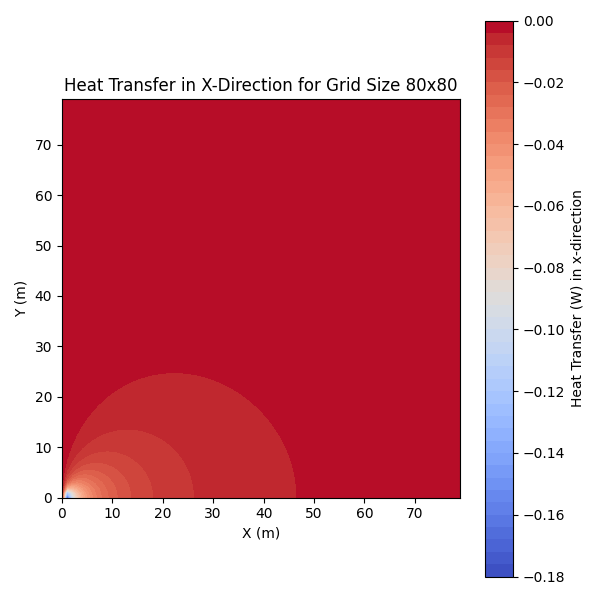

Source data for this figure (header and first rows):
# Heat Transfer (W) in X-direction
0.000000000000000000e+00, -1.779803108861410799e-01, -1.075874411970102057e-01, -7.446719769460900806e-02, -5.632246641819249611e-02, -4.512875433337124736e-02, -3.759256534611175177e-02, -3.218539401239808861e-02, -2.811852402789519895e-02, -2.494801763871759212e-02, -2.240596038041053548e-02, -2.032138281960753010e-02, -1.858013941993328158e-02, -1.710314382354066048e-02, -1.583388151489557513e-02, -1.473089975330377915e-02, -1.376310694508289106e-02, -1.290672817096957976e-02, -1.214327424341264498e-02, -1.145815148241724826e-02, -1.083968825365744064e-02, -1.027843946443920096e-02, -9.766680662486955725e-03, -9.298034048079519692e-03
0.000000000000000000e+00, -1.241605825050301204e-01, -8.895114898957175165e-02, -6.697947290009377552e-02, -5.284699856014810071e-02, -4.330004492523654991e-02, -3.652811904078384631e-02, -3.151531621549639312e-02, -2.767042543332640797e-02, -2.463388656911093613e-02, -2.217732428064160891e-02, -2.014982970046532221e-02, -1.844813964394223169e-02, -1.699941142083728415e-02, -1.575088554131504406e-02, -1.466345957872345132e-02, -1.370756416712931754e-02, -1.286043985935517858e-02, -1.210429257090710718e-02, -1.142501535404737839e-02, -1.081128431701366792e-02, -1.025390731958611933e-02, -9.745346893574407393e-03, -9.279365496415580006e-03
0.000000000000000000e+00, -5.170456191646302657e-02, -5.707714111991310513e-02, -5.165260897988392663e-02, -4.478609345640242878e-02, -3.869641202610091951e-02, -3.370467469494917850e-02, -2.967747210037187042e-02, -2.641414129473642139e-02, -2.373996587627925578e-02, -2.151982793031523983e-02, -1.965269993282563882e-02, -1.806342623768357122e-02, -1.669574510073704859e-02, -1.550707819469806376e-02, -1.446479739283586426e-02, -1.354357869979011010e-02, -1.272352267897325188e-02, -1.198880857692170669e-02, -1.132672024046010341e-02, -1.072693282800321959e-02, -1.018098421201664959e-02, -9.681878659056118372e-03, -9.223786305743473385e-03
0.000000000000000000e+00, -2.558054491442101480e-02, -3.600028633191000582e-02, -3.776779102958153361e-02, -3.594843766768517079e-02, -3.299493922503415888e-02, -2.991682055462035333e-02, -2.707590183420202287e-02, -2.456886804099892713e-02, -2.239219455185505192e-02, -2.050952896219545435e-02, -1.887794360192660004e-02, -1.745736832438824632e-02, -1.621333281561404896e-02, -1.511717311112651708e-02, -1.414538145353897228e-02, -1.327875877360231230e-02, -1.250161152240874748e-02, -1.180106634235796211e-02, -1.116651116613432727e-02, -1.058914878100132399e-02, -1.006164339577462520e-02, -9.577841516131320107e-03, -9.132551279755981438e-03
0.000000000000000000e+00, -1.461735226161421652e-02, -2.357570996014357947e-02, -2.746989366171110128e-02, -2.824501028448343776e-02, -2.741819074308186194e-02, -2.589189128137147841e-02, -2.414059213074688098e-02, -2.239340058887038729e-02, -2.075060197902811598e-02, -1.924835688791072530e-02, -1.789240469603000511e-02, -1.667501844527056326e-02, -1.558331271958334624e-02, -1.460318805929418894e-02, -1.372110457879578520e-02, -1.292479130356249083e-02, -1.220344588390605799e-02, -1.154770126110648241e-02, -1.094949587101811013e-02, -1.040191356590269671e-02, -9.899023996401516701e-03, -9.435736576360912245e-03, -9.007672450184339014e-03
0.000000000000000000e+00, -9.313174994906315771e-03, -1.621534922254292549e-02, -2.029112580767908694e-02, -2.214360227188428426e-02, -2.254102612657884683e-02, -2.209208633685905143e-02, -2.120132010410685081e-02, -2.011370607449556799e-02, -1.896864227636380074e-02, -1.784109874349894612e-02, -1.676852703714437620e-02, -1.576723549215745812e-02, -1.484197917503934407e-02, -1.399144949727896929e-02, -1.321136510820830091e-02, -1.249618339731609074e-02, -1.184002654937178246e-02, -1.123716358304263120e-02, -1.068224351803712807e-02, -1.017039087090022137e-02, -9.697226772885779444e-03, -9.258851559141906620e-03, -8.851809038758776116e-03
0.000000000000000000e+00, -6.420019280476196855e-03, -1.168142768929467286e-02, -1.533572039566607342e-02, -1.749732992464213613e-02, -1.851032890991452171e-02, -1.873423224963128783e-02, -1.845904089472558476e-02, -1.789162689823509123e-02, -1.716934835714699001e-02, -1.637907522735193577e-02, -1.557359599040283524e-02, -1.478366431438058251e-02, -1.402618611963820511e-02, -1.330955279549410342e-02, -1.263703000752119422e-02, -1.200887745482641204e-02, -1.142365980067314504e-02, -1.087904897586409840e-02, -1.037230906993198698e-02, -9.900584148839024906e-03, -9.461064216223604925e-03, -9.051076262553598567e-03, -8.668129615740706798e-03
0.000000000000000000e+00, -4.685495176649571297e-03, -8.754663327601002951e-03, -1.187306034402478040e-02, -1.399975099161340775e-02, -1.526883086429211764e-02, -1.587559699365559407e-02, -1.600912902593586151e-02, -1.582457746671470447e-02, -1.543823466302283141e-02, -1.493246381246301525e-02, -1.436334365364753604e-02, -1.376788610739676337e-02, -1.316981473008250157e-02, -1.258383206577236291e-02, -1.201863103907492743e-02, -1.147896271131469172e-02, -1.096703192211607308e-02, -1.048342860553184985e-02, -1.002774410560025586e-02, -9.598976057919069230e-03, -9.195792292817903113e-03, -8.816701086176586405e-03, -8.460159408970643891e-03
0.000000000000000000e+00, -3.567318782728984370e-03, -6.778711460722244841e-03, -9.402168680071544896e-03, -1.135986548653986593e-02, -1.268974981423205521e-02, -1.349031964563612677e-02, -1.387744506574940459e-02, -1.395948404628604908e-02, -1.382673416221018650e-02, -1.354940715934868645e-02, -1.317965437806686846e-02, -1.275496753677502620e-02, -1.230162046054300053e-02, -1.183761545475417627e-02, -1.137500493069338800e-02, -1.092163567091418951e-02, -1.048242135814751383e-02, -1.006025361587752076e-02, -9.656646143078902525e-03, -9.272186244646620640e-03, -8.906849307997058082e-03, -8.560216648752123902e-03, -8.231625572126427190e-03
0.000000000000000000e+00, -2.805089114994817681e-03, -5.390736286659415094e-03, -7.597099259681703610e-03, -9.347874861265193652e-03, -1.064008619942882587e-02, -1.151861014226436379e-02, -1.205099142436251089e-02, -1.230934375470217439e-02, -1.235999536485673893e-02, -1.225898111173765251e-02, -1.205112415148449669e-02, -1.177095425693791900e-02, -1.144434914695694784e-02, -1.109028924708239418e-02, -1.072244218984123691e-02, -1.035047793357408465e-02, -9.981107964626829282e-03, -9.618881443750346497e-03, -9.266782896617985904e-03, -8.926674802573968115e-03, -8.599622263686854812e-03, -8.286129554947870360e-03, -7.986311608916015978e-03
0.000000000000000000e+00, -2.262321940665437334e-03, -4.382086403305484809e-03, -6.247678827401897429e-03, -7.794530616452902648e-03, -9.004212562627775251e-03, -9.893166307592482847e-03, -1.049871011596425867e-02, -1.086706788141664042e-02, -1.104510637657730998e-02, -1.107560189241813507e-02, -1.099513106947883241e-02, -1.083362040379162554e-02, -1.061479673240202891e-02, -1.035703409996986159e-02, -1.007430022551701089e-02, -9.777049041401393928e-03, -9.472993674348862206e-03, -9.167743133397198568e-03, -8.865310164490512734e-03, -8.568507754976396884e-03, -8.279254152930277597e-03, -7.998805111691618952e-03, -7.727929405136306149e-03
0.000000000000000000e+00, -1.862132715089165249e-03, -3.627649491291718396e-03, -5.217060408926900081e-03, -6.578438013280670654e-03, -7.689169313620273019e-03, -8.551254940711591410e-03, -9.183757678088894788e-03, -9.615274342068179381e-03, -9.877943603153834309e-03, -1.000339234190547773e-02, -1.002040117475482515e-02, -9.953842821108248307e-03, -9.824446368196468674e-03, -9.649032997760743913e-03, -9.440977976098649527e-03, -9.210746212331793331e-03, -8.966415786495884194e-03, -8.714147684234941488e-03, -8.458586369218226014e-03, -8.203190299593673615e-03, -7.950498627888187911e-03, -7.702343051924922211e-03, -7.460014248682750662e-03
0.000000000000000000e+00, -1.558579811234615548e-03, -3.049359195490817295e-03, -4.414536418959389037e-03, -5.613073162868998343e-03, -6.622873485702507335e-03, -7.439048470427333561e-03, -8.069933527984124791e-03, -8.532490571496806689e-03, -8.848183800886236586e-03, -9.039825157246342280e-03, -9.129460852152672043e-03, -9.137145561473722713e-03, -9.080374881291432623e-03, -8.973955139471082726e-03, -8.830133575725679362e-03, -8.658862548057309413e-03, -8.468115338643862969e-03, -8.264204338606591371e-03, -8.052075195600319479e-03, -7.835565140997821990e-03, -7.617622362836180480e-03, -7.400488072874088046e-03, -7.185845146413836516e-03
0.000000000000000000e+00, -1.322847621390887789e-03, -2.596711625969755442e-03, -3.778713736524540526e-03, -4.836525798288200673e-03, -5.750304265499547179e-03, -6.512253358993281248e-03, -7.124578937855075185e-03, -7.596732215465855365e-03, -7.942657462909145580e-03, -8.178465139514692547e-03, -8.320692855474126626e-03, -8.385144773200630883e-03, -8.386213184483182204e-03, -8.336559368296256670e-03, -8.247038330866396719e-03, -8.126774057345300187e-03, -7.983316847905744598e-03, -7.822836334882199774e-03, -7.650321024392151351e-03, -7.469767530654288293e-03, -7.284351012814627505e-03, -7.096573538629883000e-03, -6.908390244613166024e-03
0.000000000000000000e+00, -1.136119231132124178e-03, -2.235966308064317367e-03, -3.267141618246700678e-03, -4.204092677550349579e-03, -5.029665168177585577e-03, -5.735202571521442159e-03, -6.319537467483124331e-03, -6.787362661791542483e-03, -7.147429353814785911e-03, -7.410885555144672288e-03, -7.589920859887952509e-03, -7.696767337618886165e-03, -7.743033103724536632e-03, -7.739309647097293056e-03, -7.694984473602579228e-03, -7.618195859397947252e-03, -7.515878089465698880e-03, -7.393858496725995086e-03, -7.256979194619954908e-03, -7.109225745378677450e-03, -6.953851898049527580e-03, -6.793494419184123792e-03, -6.630275223641782754e-03
0.000000000000000000e+00, -9.856830657493491094e-04, -1.943932889789516151e-03, -2.849853930105133385e-03, -3.683118325727350022e-03, -4.429161347728960245e-03, -5.079474428103516667e-03, -5.631145735142339959e-03, -6.085911487428723524e-03, -6.448991390047164977e-03, -6.727926223875114152e-03, -6.931556671109681024e-03, -7.069209124496980343e-03, -7.150100193549680135e-03, -7.182938919059313719e-03, -7.175690552498936552e-03, -7.135462407096493202e-03, -7.068475713856293800e-03, -6.980093757509168821e-03, -6.874883591874934516e-03, -6.756694972259018675e-03, -6.628745409200175603e-03, -6.493704219682922343e-03, -6.353771395927500232e-03
0.000000000000000000e+00, -8.627000923025435284e-04, -1.704268147818766010e-03, -2.505282704764834768e-03, -3.249445067552194852e-03, -3.924487057237590476e-03, -4.522507475353134722e-03, -5.039798753547707587e-03, -5.476305082461430801e-03, -5.834877071570233713e-03, -6.120469442012195851e-03, -6.339388141856926867e-03, -6.498649378382152439e-03, -6.605476026816715397e-03, -6.666930899082088025e-03, -6.689671126431967658e-03, -6.679801202804590797e-03, -6.642801153725863897e-03, -6.583508501029879112e-03, -6.506136290235594276e-03, -6.414313417584603660e-03, -6.311137086947631036e-03, -6.199230299470962803e-03, -6.080799628778773419e-03
0.000000000000000000e+00, -7.608689776663848546e-04, -1.505196540112637218e-03, -2.217623107292214339e-03, -2.884971389155508662e-03, -3.496933286677405585e-03, -4.046388310880414882e-03, -4.529375022729166186e-03, -4.944790913685816365e-03, -5.293919800688198264e-03, -5.579883217528020661e-03, -5.807093342822323631e-03, -5.980759776394953091e-03, -6.106478388439299208e-03, -6.189911365268068594e-03, -6.236554673568626278e-03, -6.251581804185946112e-03, -6.239749612437233035e-03, -6.205351814241266001e-03, -6.152207120719472427e-03, -6.083671095824100088e-03, -6.002663148961803925e-03, -5.911702173312357970e-03, -5.812946192508208418e-03
0.000000000000000000e+00, -6.755989638400908747e-04, -1.338065291071080694e-03, -1.975100819763851885e-03, -2.575962757627288380e-03, -3.131984656740051647e-03, -3.636855292001962576e-03, -4.086659462378893284e-03, -4.479720560493962410e-03, -4.816304207673509016e-03, -5.098245818738123686e-03, -5.328557013878076030e-03, -5.511051933664789897e-03, -5.650019384061285427e-03, -5.749953459877561734e-03, -5.815345205205464142e-03, -5.850531266815893125e-03, -5.859591818695385722e-03, -5.846288636522722383e-03, -5.814034223715346637e-03, -5.765883820493714063e-03, -5.704543387184161755e-03, -5.632388064364383939e-03, -5.551486869269838843e-03
0.000000000000000000e+00, -6.034811281204993487e-04, -1.196403915339133445e-03, -1.768810715651247464e-03, -2.311872250596577315e-03, -2.818284838669639272e-03, -3.282505707258124260e-03, -3.700823318503972548e-03, -4.071283320080223804e-03, -4.393505568677351543e-03, -4.668432936318804745e-03, -4.898050166515008526e-03, -5.085103782779313263e-03, -5.232844901123938006e-03, -5.344807850828149284e-03, -5.424630098682012812e-03, -5.475913508505498781e-03, -5.502123498098439487e-03, -5.506520761823497506e-03, -5.492119586845903637e-03, -5.461666890694453526e-03, -5.417636725844695959e-03, -5.362235767646083770e-03, -5.297416185766390222e-03
0.000000000000000000e+00, -5.419410226107101731e-04, -1.075297297451491404e-03, -1.591924013171590975e-03, -2.084508169012352398e-03, -2.546873528395919746e-03, -2.974175439584062636e-03, -3.362980066666952997e-03, -3.711238284096822406e-03, -4.018175366291194123e-03, -4.284122782500563061e-03, -4.510318478885767118e-03, -4.698698546535191520e-03, -4.851697777798389365e-03, -4.972070810243692761e-03, -5.062740260153916240e-03, -5.126674050423916246e-03, -5.166791105707653139e-03, -5.185892722670791370e-03, -5.186615919657622947e-03, -5.171404787631020405e-03, -5.142495967710028829e-03, -5.101914800092467901e-03, -5.051479167791291490e-03
0.000000000000000000e+00, -4.890048944389311465e-04, -9.709586897424522366e-04, -1.439137527878566651e-03, -1.887439723223453434e-03, -2.310621657231880580e-03, -2.704457558195596904e-03, -3.065817392313735946e-03, -3.392667560508337045e-03, -3.684006955681646319e-03, -3.939755350709591222e-03, -4.160612222933795720e-03, -4.347902662382061370e-03, -4.503423991240288089e-03, -4.629303008833619143e-03, -4.727870151387146211e-03, -4.801553692001439728e-03, -4.852794691146098370e-03, -4.883981683767500866e-03, -4.897403068501196728e-03, -4.895214617276468817e-03, -4.879419411788272175e-03, -4.851857597903691185e-03, -4.814203640533330775e-03
0.000000000000000000e+00, -4.431389272826926728e-04, -8.804331553978033678e-04, -1.306284839894400777e-03, -1.715567708932815537e-03, -2.103810972957771870e-03, -2.467329843431605683e-03, -2.803297381735167949e-03, -3.109759453107099718e-03, -3.385600170031655316e-03, -3.630468780511912890e-03, -3.844680373177536241e-03, -4.029102414398406766e-03, -4.185037498819732874e-03, -4.314110425503415829e-03, -4.418165237567894983e-03, -4.499175606411547068e-03, -4.559170027509885405e-03, -4.600171884284924920e-03, -4.624153431780797519e-03, -4.633002186619714254e-03, -4.628497901870805113e-03, -4.612298275152893444e-03, -4.585931600082937890e-03
0.000000000000000000e+00, -4.031365460546587490e-04, -8.013879302746330186e-04, -1.190057596813449796e-03, -1.564810769202197192e-03, -1.921818961909845663e-03, -2.257866511126228447e-03, -2.570414614096102994e-03, -2.857623146669491330e-03, -3.118334548114051925e-03, -3.352026825392229962e-03, -3.558744137629778204e-03, -3.739013565236100345e-03, -3.893755896333358276e-03, -4.024196877646553372e-03, -4.131783772943508661e-03, -4.218110443069318823e-03, -4.284852753414455408e-03, -4.333714938576300676e-03, -4.366386719604043766e-03, -4.384510368801835742e-03, -4.389656602806108442e-03, -4.383308004936858036e-03, -4.366848685846856301e-03
0.000000000000000000e+00, -3.680380305178430293e-04, -7.319618231085092425e-04, -1.087802928913807980e-03, -1.431873548641042276e-03, -1.760880961001740682e-03, -2.072014581756005842e-03, -2.363001916714522425e-03, -2.632132962517360654e-03, -2.878255470470087504e-03, -3.100745617827973481e-03, -3.299459853937033310e-03, -3.474674083422208456e-03, -3.627016025187572348e-03, -3.757395812578107411e-03, -3.866938837561828372e-03, -3.956923741134731921e-03, -4.028727380963145754e-03, -4.083777724499279387e-03, -4.123514880504308353e-03, -4.149359983537080805e-03, -4.162691277500534318e-03, -4.164826571113167120e-03, -4.157011128306847304e-03
0.000000000000000000e+00, -3.370722665592832193e-04, -6.706554222835115799e-04, -9.973742578165060817e-04, -1.314073514117466502e-03, -1.617909168870199348e-03, -1.906419755199158760e-03, -2.177574681247028670e-03, -2.429798790710179131e-03, -2.661974470963875648e-03, -2.873424212852684120e-03, -3.063877568839024502e-03, -3.233426897569602592e-03, -3.382476245411302970e-03, -3.511687276360921876e-03, -3.621925517770527205e-03, -3.714209410806682075e-03, -3.789663910613017255e-03, -3.849479673131060275e-03, -3.894878309366963092e-03, -3.927083719290045544e-03, -3.947299218298890716e-03, -3.956689936411526658e-03, -3.956369877634386550e-03
0.000000000000000000e+00, -3.096139292728391037e-04, -6.162499660237622055e-04, -9.170200835577905140e-04, -1.209210270093838847e-03, -1.490353874880169429e-03, -1.758290222971333914e-03, -2.011206054950353053e-03, -2.247658948315471757e-03, -2.466583356727931105e-03, -2.667281122071455887e-03, -2.849399144757254650e-03, -3.012897352239202273e-03, -3.158010177262739800e-03, -3.285204565784895833e-03, -3.395137118372982318e-03, -3.488612473934919397e-03, -3.566544486067833603e-03, -3.629921243349479385e-03, -3.679774512481883558e-03, -3.717153831450996111e-03, -3.743105174910947314e-03, -3.758653934514820383e-03, -3.764791805058501171e-03
0.000000000000000000e+00, -2.851515953711514489e-04, -5.677466431474028968e-04, -8.453001433151258268e-04, -1.115465977026590220e-03, -1.376096244102481114e-03, -1.625289612961529871e-03, -1.861426729708449707e-03, -2.083191856943702493e-03, -2.289580997707839349e-03, -2.479897664585810433e-03, -2.653738133257705755e-03, -2.810968411152921231e-03, -2.951695305987614860e-03, -3.076233893181694237e-03, -3.185073459965932167e-03, -3.278843655065249909e-03, -3.358282208069020541e-03, -3.424205185036146605e-03, -3.477480413668919672e-03, -3.519004392182726454e-03, -3.549682773232030672e-03, -3.570414311215262381e-03, -3.582078054741403943e-03
0.000000000000000000e+00, -2.632637075350075960e-04, -5.243206576688421230e-04, -7.810215357174674728e-04, -1.031328771739184686e-03, -1.273364857833260508e-03, -1.505452390804628464e-03, -1.726144274530065116e-03, -1.934243327516570058e-03, -2.128811323588776418e-03, -2.309168187871080136e-03, -2.474882592643183523e-03, -2.625755552798641947e-03, -2.761798773099688638e-03, -2.883209510978675897e-03, -2.990343579681339296e-03, -3.083687915654645742e-03, -3.163833857490169158e-03, -3.231452021434550858e-03, -3.287269375556632015e-03, -3.332048892842177142e-03, -3.366571944542499830e-03, -3.391623454365583212e-03, -3.407979695550869721e-03
0.000000000000000000e+00, -2.436002561694744527e-04, -4.852860950544021497e-04, -7.231895784896812378e-04, -9.555333602208018100e-04, -1.180670275760572346e-03, -1.397116639472645522e-03, -1.603577999838513108e-03, -1.798966681603692908e-03, -1.982411028380092442e-03, -2.153256772502046799e-03, -2.311061382969424507e-03, -2.455582524945358440e-03, -2.586761933606424296e-03, -2.704706034879798566e-03, -2.809664597391089199e-03, -2.902008555591674855e-03, -2.982207978889854765e-03, -3.050810948415522052e-03, -3.108423917392225469e-03, -3.155693928766894769e-03, -3.193292916619574432e-03, -3.221904165152456208e-03, -3.242210910845927906e-03
0.000000000000000000e+00, -2.258686745416078998e-04, -4.500687858022661128e-04, -6.709696518304906175e-04, -8.870145537409275570e-04, -1.096753365359319629e-03, -1.298870357419886585e-03, -1.492206172361676408e-03, -1.675773393192343461e-03, -1.848765554491604152e-03, -2.010559843035499786e-03, -2.160714055647090445e-03, -2.298958629631533360e-03, -2.425184700035477436e-03, -2.539429205598697954e-03, -2.641858037015793175e-03, -2.732748154413180280e-03, -2.812469470723907936e-03, -2.881467168916587718e-03, -2.940244958905617080e-03, -2.989349650028001130e-03, -3.029357269101297986e-03, -3.060860856998333726e-03, -3.084459968215420064e-03
0.000000000000000000e+00, -2.098228751845143214e-04, -4.181851526139705689e-04, -6.236573181436404559e-04, -8.248706430014579680e-04, -1.020544228945334010e-03, -1.209508320226913760e-03, -1.390723078692251893e-03, -1.563292326123671234e-03, -1.726472082258908398e-03, -1.879674021576690319e-03, -2.022464233605783882e-03, -2.154557861266695202e-03, -2.275810329343152215e-03, -2.386205931508497257e-03, -2.485844559364286301e-03, -2.574927305399789517e-03, -2.653741605648575821e-03, -2.722646477782697094e-03, -2.782058313213878458e-03, -2.832437559134954631e-03, -2.874276536274808242e-03, -2.908088531917170545e-03, -2.934398244161423672e-03
0.000000000000000000e+00, -1.952546521088105382e-04, -3.892255815530020315e-04, -5.806547329863977073e-04, -7.683343162004932720e-04, -9.511293412700993046e-04, -1.127997244914749663e-03, -1.298003958004732882e-03, -1.460335997579483534e-03, -1.614308403339888461e-03, -1.759368572114692079e-03, -1.895096239040421548e-03, -2.021200019594063257e-03, -2.137511032192896277e-03, -2.243974192272050854e-03, -2.340637780009783772e-03, -2.427641873918327808e-03, -2.505206185403163581e-03, -2.573617771497960834e-03, -2.633219013203525524e-03, -2.684396175006290627e-03, -2.727568768461493317e-03, -2.763179880617861340e-03, -2.791687549895550697e-03
0.000000000000000000e+00, -1.819868830852867014e-04, -3.628412443542518165e-04, -5.414518828930632143e-04, -7.167494046232607101e-04, -8.877250954181138557e-04, -1.053447509321443635e-03, -1.213076248449353103e-03, -1.365872580639098614e-03, -1.511206725731563134e-03, -1.648561813447624140e-03, -1.777534677549963719e-03, -1.897833774906195446e-03, -2.009274618949198881e-03, -2.111773170320795610e-03, -2.205337660052122690e-03, -2.290059309051856694e-03, -2.366102387633041686e-03, -2.433694004575571394e-03, -2.493113967619293644e-03, -2.544684985505085706e-03, -2.588763429247445749e-03, -2.625730800177378515e-03, -2.655986009742959848e-03
0.000000000000000000e+00, -1.698681133540081941e-04, -3.387335781914999110e-04, -5.056115551324028229e-04, -6.695521667983207227e-04, -8.296563793699363032e-04, -9.850900783429979851e-04, -1.135095911867636332e-03, -1.279002606677365466e-03, -1.416231597040242766e-03, -1.546300946145741633e-03, -1.668826659230584391e-03, -1.783521596191166899e-03, -1.890192266512177302e-03, -1.988733848322353677e-03, -2.079123795489781247e-03, -2.161414407614385344e-03, -2.235724716144064754e-03, -2.302232017291770856e-03, -2.361163334628709615e-03, -2.412787056411354325e-03, -2.457404936075176412e-03, -2.495344606313854192e-03, -2.526952704028713644e-03
0.000000000000000000e+00, -1.587682092096218980e-04, -3.166458273778125854e-04, -4.727572173797493739e-04, -6.262561300286560847e-04, -7.763391299300540426e-04, -9.222575834932911221e-04, -1.063327863143834814e-03, -1.198939518127075743e-03, -1.328561270227668822e-03, -1.451744795328925369e-03, -1.568126352315350053e-03, -1.677426401339470862e-03, -1.779447423981709957e-03, -1.874070200743433627e-03, -1.961248833752697596e-03, -2.041004807012825831e-03, -2.113420375920642240e-03, -2.178631553228126821e-03, -2.236820937056140188e-03, -2.288210586276518375e-03, -2.333055119023342509e-03, -2.371635165917262110e-03, -2.404251281976607472e-03
0.000000000000000000e+00, -1.485748462367049547e-04, -2.963561985340953660e-04, -4.425631813273201137e-04, -5.864397415409535472e-04, -7.272660473140647340e-04, -8.643687357730978462e-04, -9.971297257433109611e-04, -1.124993387529583857e-03, -1.247471941626825771e-03, -1.364149042233252099e-03, -1.474681576210691829e-03, -1.578799778594077970e-03, -1.676305818023857749e-03, -1.767071049722117966e-03, -1.851032156165392101e-03, -1.928186411566579347e-03, -1.998586301547357075e-03, -2.062333722981066469e-03, -2.119573965315443495e-03, -2.170489655394250428e-03, -2.215294814928828876e-03, -2.254229156693275931e-03, -2.287552711492288251e-03
0.000000000000000000e+00, -1.391906540905587890e-04, -2.776722865271271865e-04, -4.147465729203134209e-04, -5.497362509782322253e-04, -6.819948385150458123e-04, -8.109154239124760286e-04, -9.359382967241836179e-04, -1.056557242720275805e-03, -1.172324391904833001e-03, -1.282853570829980321e-03, -1.387822173347542844e-03, -1.486971616840485934e-03, -1.580106498772756128e-03, -1.667092601227437854e-03, -1.747853917509967041e-03, -1.822368885116932213e-03, -1.890666015240345492e-03, -1.952819100250452206e-03, -2.008942171517882468e-03, -2.059184359055413367e-03, -2.103724787605268723e-03, -2.142767617785581221e-03, -2.176537322613042707e-03
0.000000000000000000e+00, -1.305308809560535340e-04, -2.604265090225582244e-04, -3.890607397816242975e-04, -5.158253775861803420e-04, -6.401384929910604663e-04, -7.614519890353671798e-04, -8.792582243944335393e-04, -9.930955464401455650e-04, -1.102552635733662460e-03, -1.207271614739423207e-03, -1.306949921368986273e-03, -1.401340993278566869e-03, -1.490253845470581543e-03, -1.573551654934162531e-03, -1.651149486056673835e-03, -1.723011304940112428e-03, -1.789146434071249570e-03, -1.849605598504554119e-03, -1.904476705098954699e-03, -1.953880486147992375e-03, -1.997966121501776847e-03, -2.036906938490923649e-03, -2.070896269100182263e-03
0.000000000000000000e+00, -1.225214724383928244e-04, -2.444723460944299973e-04, -3.652898101054208747e-04, -4.844264117958131471e-04, -6.013572021414301770e-04, -7.155862693997487546e-04, -8.266525023605245841e-04, -9.341344591855481848e-04, -1.037654256432588538e-03, -1.136880432596269405e-03, -1.231529779614379217e-03, -1.321368171469442009e-03, -1.406210450446137390e-03, -1.485919456689166127e-03, -1.560404305863713741e-03, -1.629618031688362216e-03, -1.693554716409150646e-03, -1.752246232243372375e-03, -1.805758712699575544e-03, -1.854188863990958091e-03, -1.897660216093641477e-03, -1.936319399698112863e-03, -1.970332521984927924e-03
0.000000000000000000e+00, -1.150974827704438872e-04, -2.296812268991617573e-04, -3.432441787542167056e-04, -4.552924771424305913e-04, -5.653516137734105294e-04, -6.729720928811136959e-04, -7.777344584861214417e-04, -8.792535845678178504e-04, -9.771821541201502863e-04, -1.071213284268765758e-03, -1.161082286390689939e-03, -1.246567578710389796e-03, -1.327490795299233767e-03, -1.403716156044509944e-03, -1.475149179476976718e-03, -1.541734830790936596e-03, -1.603455204737550856e-03, -1.660326843805716868e-03, -1.712397791009120235e-03, -1.759744469956512876e-03, -1.802468478156922689e-03, -1.840693368533583441e-03, -1.874561484776770441e-03
0.000000000000000000e+00, -1.082017542610584263e-04, -2.159399390926802808e-04, -3.227567447090602041e-04, -4.282057350640364104e-04, -5.318571769994086739e-04, -6.333029576501555480e-04, -7.321609801011787471e-04, -8.280789493500367296e-04, -9.207374837133673520e-04, -1.009852513163113450e-03, -1.095176949932724067e-03, -1.176501641913503407e-03, -1.253655639028606076e-03, -1.326505822602883338e-03, -1.394955960080414064e-03, -1.458945259866699677e-03, -1.518446505151219367e-03, -1.573463850650509872e-03, -1.624030362984258584e-03, -1.670205384718162185e-03, -1.712071793620014229e-03, -1.749733224489931696e-03, -1.783311309519265784e-03
0.000000000000000000e+00, -1.017838143853314807e-04, -2.031484630821299886e-04, -3.036797603213492328e-04, -4.029733601444394366e-04, -5.006393814919129180e-04, -5.963066927598509011e-04, -6.896267646215153415e-04, -7.802770156426890860e-04, -8.679635957376396907e-04, -9.524235710280852616e-04, -1.033426495950432247e-03, -1.110775375564601814e-03, -1.184307041158431592e-03, -1.253891974632362696e-03, -1.319433632530768929e-03, -1.380867326496677816e-03, -1.438158726596785704e-03, -1.491302053255141088e-03, -1.540318027995863379e-03, -1.585251646961236298e-03, -1.626169841852869542e-03, -1.663159082900018656e-03, -1.696322977111562992e-03
0.000000000000000000e+00, -9.579895041817380180e-05, -1.912181533263080822e-04, -2.858821812976923516e-04, -3.794241478814526936e-04, -4.714897336467024826e-04, -5.617409300988640553e-04, -6.498594238527905659e-04, -7.355495584267716762e-04, -8.185408243370323163e-04, -8.985898467649453642e-04, -9.754818538145129539e-04, -1.049031627309456732e-03, -1.119083949215435086e-03, -1.185513573365930056e-03, -1.248224758586695881e-03, -1.307150412016327718e-03, -1.362250892254992293e-03, -1.413512530471536504e-03, -1.460945923136519869e-03, -1.504584055007708024e-03, -1.544480302299289535e-03, -1.580706368597860215e-03, -1.613350194557627328e-03
0.000000000000000000e+00, -9.020742970994240521e-05, -1.800702044063376699e-04, -2.692474287099752540e-04, -3.574056438481595585e-04, -4.442223429083505082e-04, -5.293892503697920741e-04, -6.126153020179758973e-04, -6.936292701043208228e-04, -7.721819933252768893e-04, -8.480481813909043678e-04, -9.210277807506565525e-04, -9.909468971626973592e-04, -1.057658287252200924e-03, -1.121041437137266410e-03, -1.181002260547912245e-03, -1.237472450345762512e-03, -1.290408528737951692e-03, -1.339790638199393064e-03, -1.385621123580004161e-03, -1.427922948314820422e-03, -1.466737993869585664e-03, -1.502125280680658391e-03, -1.534159153795220266e-03
0.000000000000000000e+00, -8.497383984942854227e-05, -1.696343521898835351e-04, -2.536714911144869323e-04, -3.367817051718995243e-04, -4.186710145998212063e-04, -4.990578920973822016e-04, -5.776758914033875607e-04, -6.542759789524221162e-04, -7.286285307895977578e-04, -8.005249711313891124e-04, -8.697790357493389224e-04, -9.362276587590063082e-04, -9.997314861913291807e-04, -1.060175034591093017e-03, -1.117466514289458578e-03, -1.171537350197459845e-03, -1.222341430288000162e-03, -1.269854123052724642e-03, -1.314071098476670817e-03, -1.355006996318835772e-03, -1.392693975228948564e-03, -1.427180184215030498e-03, -1.458528185039906526e-03
0.000000000000000000e+00, -8.006652821450547619e-05, -1.598477694599864662e-04, -2.390613093900645326e-04, -3.174304209864155972e-04, -3.946867661157340526e-04, -4.705729311864805648e-04, -5.448447518010602654e-04, -6.172733854661860940e-04, -6.876471029019212483e-04, -7.557727730030081069e-04, -8.214770302842386946e-04, -8.846071169715878342e-04, -9.450314064379780393e-04, -1.002639615494875817e-03, -1.057342727138510172e-03, -1.109072642768952005e-03, -1.157781595844469122e-03, -1.203441352651972917e-03, -1.246042237522094814e-03, -1.285592010028476645e-03, -1.322114632336253773e-03, -1.355648952114923891e-03, -1.386247336547144710e-03
0.000000000000000000e+00, -7.545712393921291629e-05, -1.506541237616588645e-04, -2.253333965647281642e-04, -2.992423334977229463e-04, -3.721356966512485162e-04, -4.437778571462635429e-04, -5.139448536679017869e-04, -5.824262395096211579e-04, -6.490266887266809680e-04, -7.135673438404476713e-04, -7.758868893512738769e-04, -8.358423489236685476e-04, -8.933096040446283437e-04, -9.481836461771986748e-04, -1.000378571580662693e-03, -1.049827341983399637e-03, -1.096481328151661938e-03, -1.140309666802999259e-03, -1.181298451807380684e-03, -1.219449793403698263e-03, -1.254780766579407202e-03, -1.287322282192987759e-03, -1.317117899279524789e-03
0.000000000000000000e+00, -7.112012893300328153e-05, -1.420027702721516857e-04, -2.124126550075229776e-04, -2.821189100594981769e-04, -3.508971553504425505e-04, -4.185314822920653695e-04, -4.848162817205116121e-04, -5.495578903096854555e-04, -6.125760342756804769e-04, -6.737050496529805406e-04, -7.327948706891761850e-04, -7.897117769012096129e-04, -8.443389030969917532e-04, -8.965765133384433162e-04, -9.463420542431276493e-04, -9.935699967858232888e-04, -1.038211490295803778e-03, -1.080233842952285335e-03, -1.119619857506501002e-03, -1.156367038488111294e-03, -1.190486701520997040e-03, -1.222003000154260220e-03, -1.250951900157627186e-03
0.000000000000000000e+00, -6.703256647045415342e-05, -1.338480585225634194e-04, -2.002313584800368752e-04, -2.659712276562699123e-04, -3.308621596693480196e-04, -3.947061344405345903e-04, -4.573142424742331893e-04, -5.185081567366965280e-04, -5.781214288556525043e-04, -6.360005970641500290e-04, -6.920060914409542022e-04, -7.460129348752783185e-04, -7.979112343098801984e-04, -8.476064710997872073e-04, -8.950195928573873591e-04, -9.400869242485106496e-04, -9.827599047961786682e-04, -1.023004677295014445e-03, -1.060801538015466918e-03, -1.096144275757903125e-03, -1.129039411544064970e-03, -1.159505367018561937e-03, -1.187571571850469651e-03
0.000000000000000000e+00, -6.317367855910979355e-05, -1.261487342730386110e-04, -1.887282741924045258e-04, -2.507188353560684240e-04, -3.119320272281613567e-04, -3.721860881295803382e-04, -4.313073330121195846e-04, -4.891314686441578397e-04, -5.455047612880787331e-04, -6.002850394019901238e-04, -6.533425256056234849e-04, -7.045604877626280476e-04, -7.538357127678807501e-04, -8.010787998722542500e-04, -8.462142855553766259e-04, -8.891806024487729915e-04, -9.299298910030732090e-04, -9.684276701627420351e-04, -1.004652390275837231e-03, -1.038594876153930329e-03, -1.070257685873955309e-03, -1.099654392933591303e-03, -1.126808817822992463e-03
0.000000000000000000e+00, -5.952466409607345607e-05, -1.188674225679236851e-04, -1.778479021004818184e-04, -2.362887691162096290e-04, -2.940171869604591998e-04, -3.508662012316244878e-04, -4.066760300912223951e-04, -4.612952436415683130e-04, -5.145818135252498357e-04, -5.664040242229878260e-04, -6.166412327819393614e-04, -6.651844765640808205e-04, -7.119369216053977184e-04, -7.568141590302089996e-04, -7.997443473487505844e-04, -8.406682148662072192e-04, -8.795389239765602149e-04, -9.163218167490732105e-04, -9.509940458759032645e-04, -9.835441137528088632e-04, -1.013971324355218695e-03, -1.042285172305087949e-03, -1.068504672886436092e-03
0.000000000000000000e+00, -5.606845201968382154e-05, -1.119701787297812330e-04, -1.675398150199502068e-04, -2.226146943283388493e-04, -2.770361451502973619e-04, -3.306507242956999008e-04, -3.833113709604607576e-04, -4.348784626682314510e-04, -4.852207629482298951e-04, -5.342162457250458976e-04, -5.817527931243137796e-04, -6.277287562846661090e-04, -6.720533829536275063e-04, -7.146471059836382103e-04, -7.554417030635449158e-04, -7.943803255765519589e-04, -8.314174123851016378e-04, -8.665184890132619994e-04, -8.996598720636687007e-04, -9.308282805334026867e-04, -9.600203763880974612e-04, -9.872422359066535241e-04, -1.012508775289104254e-03
0.000000000000000000e+00, -5.278950372021707331e-05, -1.054260981040908401e-04, -1.577580831167414385e-04, -2.096361592057122765e-04, -2.609145813522942693e-04, -3.114522606575887060e-04, -3.611137953907442451e-04, -4.097704206170909636e-04, -4.573008607514765533e-04, -5.035920797956517205e-04, -5.485399169617397345e-04, -5.920496086397183597e-04, -6.340361880701082462e-04, -6.744247697919943281e-04, -7.131507135794226161e-04, -7.501596804012956605e-04, -7.854075776916381348e-04, -8.188604108860993722e-04, -8.504940400263941245e-04, -8.802938615668076802e-04, -9.082544145620015299e-04, -9.343789332986255887e-04, -9.586788448788922425e-04
0.000000000000000000e+00, -4.967364092754845110e-05, -9.920697486521674858e-05, -1.484607720332545169e-04, -1.972979408342009162e-04, -2.455845582019113688e-04, -2.931908528112907460e-04, -3.399921301226383114e-04, -3.858696238717776992e-04, -4.307112675549190466e-04, -4.744123726859517175e-04, -5.168762127057589199e-04, -5.580145020430370400e-04, -5.977477747584494881e-04, -6.360056550314270281e-04, -6.727270291857574604e-04, -7.078601138584476697e-04, -7.413624345723190696e-04, -7.732007109225092671e-04, -8.033506662402642223e-04, -8.317967586428665072e-04, -8.585318538735863632e-04, -8.835568366221012090e-04, -9.068801822447490136e-04
0.000000000000000000e+00, -4.670789481031330741e-05, -9.328700394449478551e-05, -1.396095023567164579e-04, -1.855494729658395295e-04, -2.309838261836541853e-04, -2.757931808604239480e-04, -3.198626921907981907e-04, -3.630828194759700236e-04, -4.053500203882373361e-04, -4.465673691484899153e-04, -4.866450870621170238e-04, -5.255009877690551686e-04, -5.630608277326860965e-04, -5.992585692595303300e-04, -6.340365485298321644e-04, -6.673455604632101993e-04, -6.991448544029643533e-04, -7.294020562774910024e-04, -7.580930120581622425e-04, -7.852015711442785926e-04, -8.107193045750871576e-04, -8.346451787694684826e-04, -8.569851790506919113e-04
0.000000000000000000e+00, -4.388037388147044765e-05, -8.764251872353276776e-05, -1.311690636073070747e-04, -1.743443416273389088e-04, -2.170552132327244611e-04, -2.591918539789491121e-04, -3.006484993135662815e-04, -3.413241335402000570e-04, -3.811231193809053652e-04, -4.199557562176208718e-04, -4.577387677806857768e-04, -4.943957087382127701e-04, -5.298572954902925052e-04, -5.640616520944230885e-04, -5.969544809967196851e-04, -6.284891507554531305e-04, -6.586267143442037361e-04, -6.873358510330856552e-04, -7.145927486871851697e-04, -7.403809197117305028e-04, -7.646909699746894887e-04, -7.875203135527330351e-04, -8.088728543629156772e-04
0.000000000000000000e+00, -4.118014741537317093e-05, -8.225176081026934027e-05, -1.231070731899231016e-04, -1.636398418047379599e-04, -2.037460842777321832e-04, -2.433247862228966592e-04, -2.822785684804407372e-04, -3.205143097469084486e-04, -3.579437128906907050e-04, -3.944838145242240534e-04, -4.300574268124031482e-04, -4.645935152038898740e-04, -4.980275020020876386e-04, -5.303015035985639497e-04, -5.613644922025833386e-04, -5.911723937656788606e-04, -6.196881135997977207e-04, -6.468815047895624471e-04, -6.727292711504360371e-04, -6.972148226231792475e-04, -7.203280746194379129e-04, -7.420652113375963803e-04, -7.624284038395222601e-04
0.000000000000000000e+00, -3.859714293421606819e-05, -7.709467608046986472e-05, -1.153936762449168056e-04, -1.533965840970636914e-04, -1.910078647704343071e-04, -2.281346412586672144e-04, -2.646872959750718661e-04, -3.005800294342584689e-04, -3.357313747365253676e-04, -3.700646568649770970e-04, -4.035083991807275486e-04, -4.359966665268081025e-04, -4.674693511840904677e-04, -4.978723916060665911e-04, -5.271579339384339620e-04, -5.552844266763396234e-04, -5.822166619161530570e-04, -6.079257537228801613e-04, -6.323890700535583515e-04, -6.555901085645945460e-04, -6.775183351712620559e-04, -6.981689750963964098e-04, -7.175427771270890751e-04
0.000000000000000000e+00, -3.612205510930590322e-05, -7.215273490159992531e-05, -1.080012786544676083e-04, -1.435781475853996304e-04, -1.787956160009972662e-04, -2.135683413407651952e-04, -2.478139031025502017e-04, -2.814533086501677379e-04, -3.144114553697795449e-04, -3.466175505121026654e-04, -3.780054780647367201e-04, -4.085141175630651982e-04, -4.380876042808424685e-04, -4.666755393045139157e-04, -4.942331390636523674e-04, -5.207213362440582353e-04, -5.461068216615950783e-04, -5.703620421113130652e-04, -5.934651435320354839e-04, -6.153998771452371752e-04, -6.361554573655649192e-04, -6.557263912856690436e-04, -6.741122676776594835e-04
... 20 more rows
